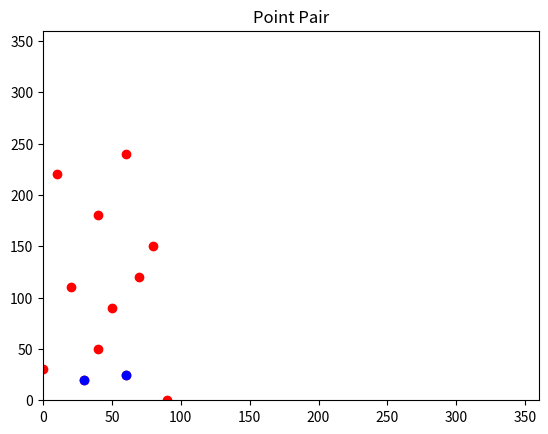

Python code for this plot:
#coding=utf-8
#最近点对问题-分治法1
import math
import random
import matplotlib.pyplot as plt

buff = {}
minimum = float("inf")
closest_pair = {}

def closest(point, n):                        
    X=list(point)
    Y=list(point)
    X.sort()                                          #预处理,按照X轴进行排序 
    
    Y = sort_y(Y)                                     #预处理,按照Y轴进行排序 
    
    plt.xlim(0, 30*n)
    plt.ylim(0, 30*n)
    plt.title("Point Pair")
    for i in range(len(point)):
        plt.plot(point[i][0], point[i][1], 'ro-')
    
    
    min_distance = closest_pair(X, Y, n)
    for i in range(0, len(buff[min_distance])):
        plt.plot(buff[min_distance][i][0][0],buff[min_distance][i][0][1], "bo-")
        plt.plot(buff[min_distance][i][1][0],buff[min_distance][i][1][1], "bo-")
    plt.show()    
    
    print('The Closest Pair is:',buff[min_distance])
      
    print('min_distance=',min_distance)   
        
      

def closest_pair(X, Y, n):
    if n <= 3:                                        #边界条件
        return brute_force(X, n) 
    mid = n//2 
    Y_Left  = []
    Y_Right = [] 
    for p in Y:          
        if p in X[:mid]:
            Y_Left.append(p)    #Y_left中为直线L左边的所有点且其Y轴坐标值依次增大
        else:
            Y_Right.append(p)   #Y_right中为直线L左边的所有点且其Y轴坐标值依次增大
    dis_left  = closest_pair(X[:mid], Y_Left, mid)    #递归处理PL
    dis_right = closest_pair(X[mid:], Y_Right, n-mid) #递归处理PR
    min_dis = min(dis_left, dis_right)                #得到PL和PR中的最小距离
    strip  = [] 
    for (x,y) in Y:                                   
        if abs( x - X[mid][0] ) < min_dis:            #只有L+/-min_dis之间的点才考虑
            strip.append((x,y))
    return min(min_dis, strip_closest(strip, min_dis))

# 处理边界内最近点对
def strip_closest(strip, d):
    min_d = d
    for i,(x,y) in enumerate(strip):
        for j in range(i+1, 8):  # 只需要考虑最多7个点（6+1）
            if i+j < len(strip): # 预防数组越界
                temdis = get_distance(strip[i], strip[j])
                if  temdis < min_d:
                    min_d = temdis
                   
    return min_d                   

# 计算两点之间的欧拉距离   
def get_distance(a,b):
    distance = math.sqrt( math.pow( (a[0]-b[0]), 2) + math.pow((a[1]-b[1]), 2) ) 
    if distance in buff:
        buff[distance].append((a, b))
    else:
        buff[distance] = [(a, b)]
    return distance

# 按照y轴坐标进行排序
def sort_y(tuples):
  return sorted (tuples,key=lambda last : last[-1])

# 当点数小于3时，直接计算最小距离
def brute_force(X, n):
   
    min_d = get_distance(X[0], X[1])
    for i,(x,y) in enumerate(X):
        for j in range(i+1, n):
            if get_distance(X[i], X[j]) < min_d:
                min_d = get_distance(X[i], X[j])
                
               
    return min_d


#最近点对问题-分治法1
    


def main():
    
    #随机生成n个坐标
   
    #point = [(random.randint(0, 30*n), random.randint(0, 30*n)) for i in range(0, n)]
    point=[(0,30),(30,20),(40,180),(50,90),(10,220),(20,110),(60,25),(70,120),(80,150),(40,50),(90,0),(60,240)]
    #print(point)
    closest(point, len(point))
    
if __name__ == "__main__": 
    main()
